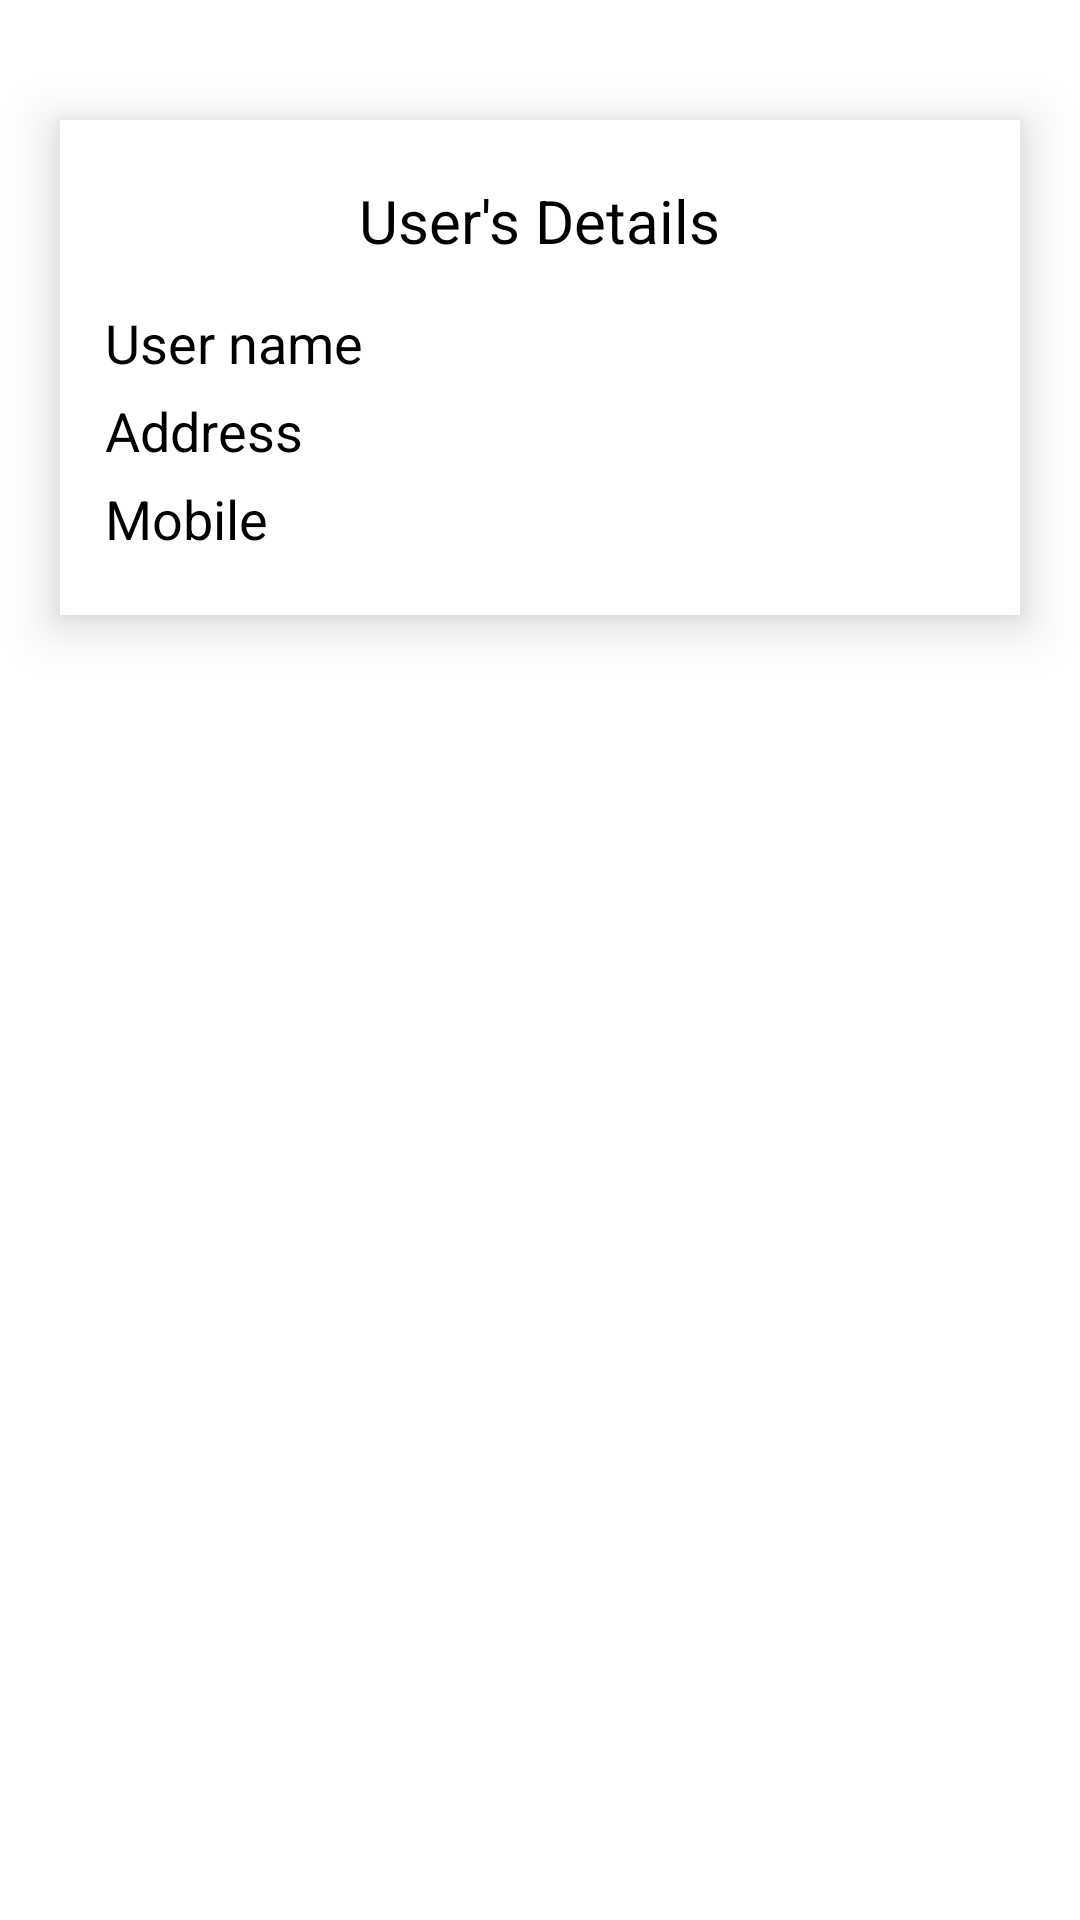

Android layout source for this screen:
<!-- AndroidManifest.xml: application theme Theme.Flareminds -->
<!-- res/layout/activity_home.xml -->
<?xml version="1.0" encoding="utf-8"?>
<layout>

    <RelativeLayout xmlns:android="http://schemas.android.com/apk/res/android"
        xmlns:app="http://schemas.android.com/apk/res-auto"
        xmlns:tools="http://schemas.android.com/tools"
        android:layout_width="match_parent"
        android:layout_height="match_parent"
        tools:context=".Home">

        <RelativeLayout
            android:layout_width="match_parent"
            android:layout_height="wrap_content"
            android:layout_marginLeft="20dp"
            android:layout_marginTop="40dp"
            android:layout_marginRight="20dp"
            android:background="@color/white"
            android:elevation="10dp"
            android:padding="10dp">

            <TextView
                android:id="@+id/heading"
                android:layout_width="wrap_content"
                android:layout_height="wrap_content"
                android:layout_centerHorizontal="true"
                android:layout_marginTop="10dp"
                android:layout_marginBottom="15dp"
                android:text="User's Details"
                android:textColor="@color/black"
                android:textSize="20sp" />

            <TextView
                android:id="@+id/tvName"
                android:layout_width="wrap_content"
                android:layout_height="wrap_content"
                android:layout_below="@id/heading"
                android:layout_marginLeft="5dp"
                android:text="User name"
                android:textSize="18sp"
                android:textColor="@color/black"
                android:layout_marginBottom="5dp"/>

            <TextView
                android:id="@+id/tvAddress"
                android:layout_width="wrap_content"
                android:layout_height="wrap_content"
                android:layout_below="@id/tvName"
                android:layout_marginLeft="5dp"
                android:text="Address"
                android:textSize="18sp"
                android:textColor="@color/black"
                android:layout_marginBottom="5dp"/>

            <TextView
                android:id="@+id/tvMobile"
                android:layout_width="wrap_content"
                android:layout_height="wrap_content"
                android:layout_below="@id/tvAddress"
                android:layout_marginLeft="5dp"
                android:text="Mobile"
                android:textSize="18sp"
                android:textColor="@color/black"
                android:layout_marginBottom="10dp"/>
        </RelativeLayout>

    </RelativeLayout>
</layout>
<!-- resources referenced by this layout -->
<resources>
  <style name="Theme.Flareminds" parent="Theme.MaterialComponents.DayNight.DarkActionBar">
          
          <item name="colorPrimary">@color/purple_500</item>
          <item name="colorPrimaryVariant">@color/purple_700</item>
          <item name="colorOnPrimary">@color/white</item>
          
          <item name="colorSecondary">@color/teal_200</item>
          <item name="colorSecondaryVariant">@color/teal_700</item>
          <item name="colorOnSecondary">@color/black</item>
          
          <item name="android:statusBarColor" tools:targetApi="l">?attr/colorPrimaryVariant</item>
          
      </style>
  <!-- not gathered from this repository: default colours our renderer supplied (Android Studio template values) -->
  <color name="purple_500">#FF6200EE</color>
  <color name="purple_700">#FF3700B3</color>
  <color name="teal_200">#FF03DAC5</color>
  <color name="teal_700">#FF018786</color>
  <color name="black">#FF000000</color>
  <color name="white">#FFFFFFFF</color>
</resources>
